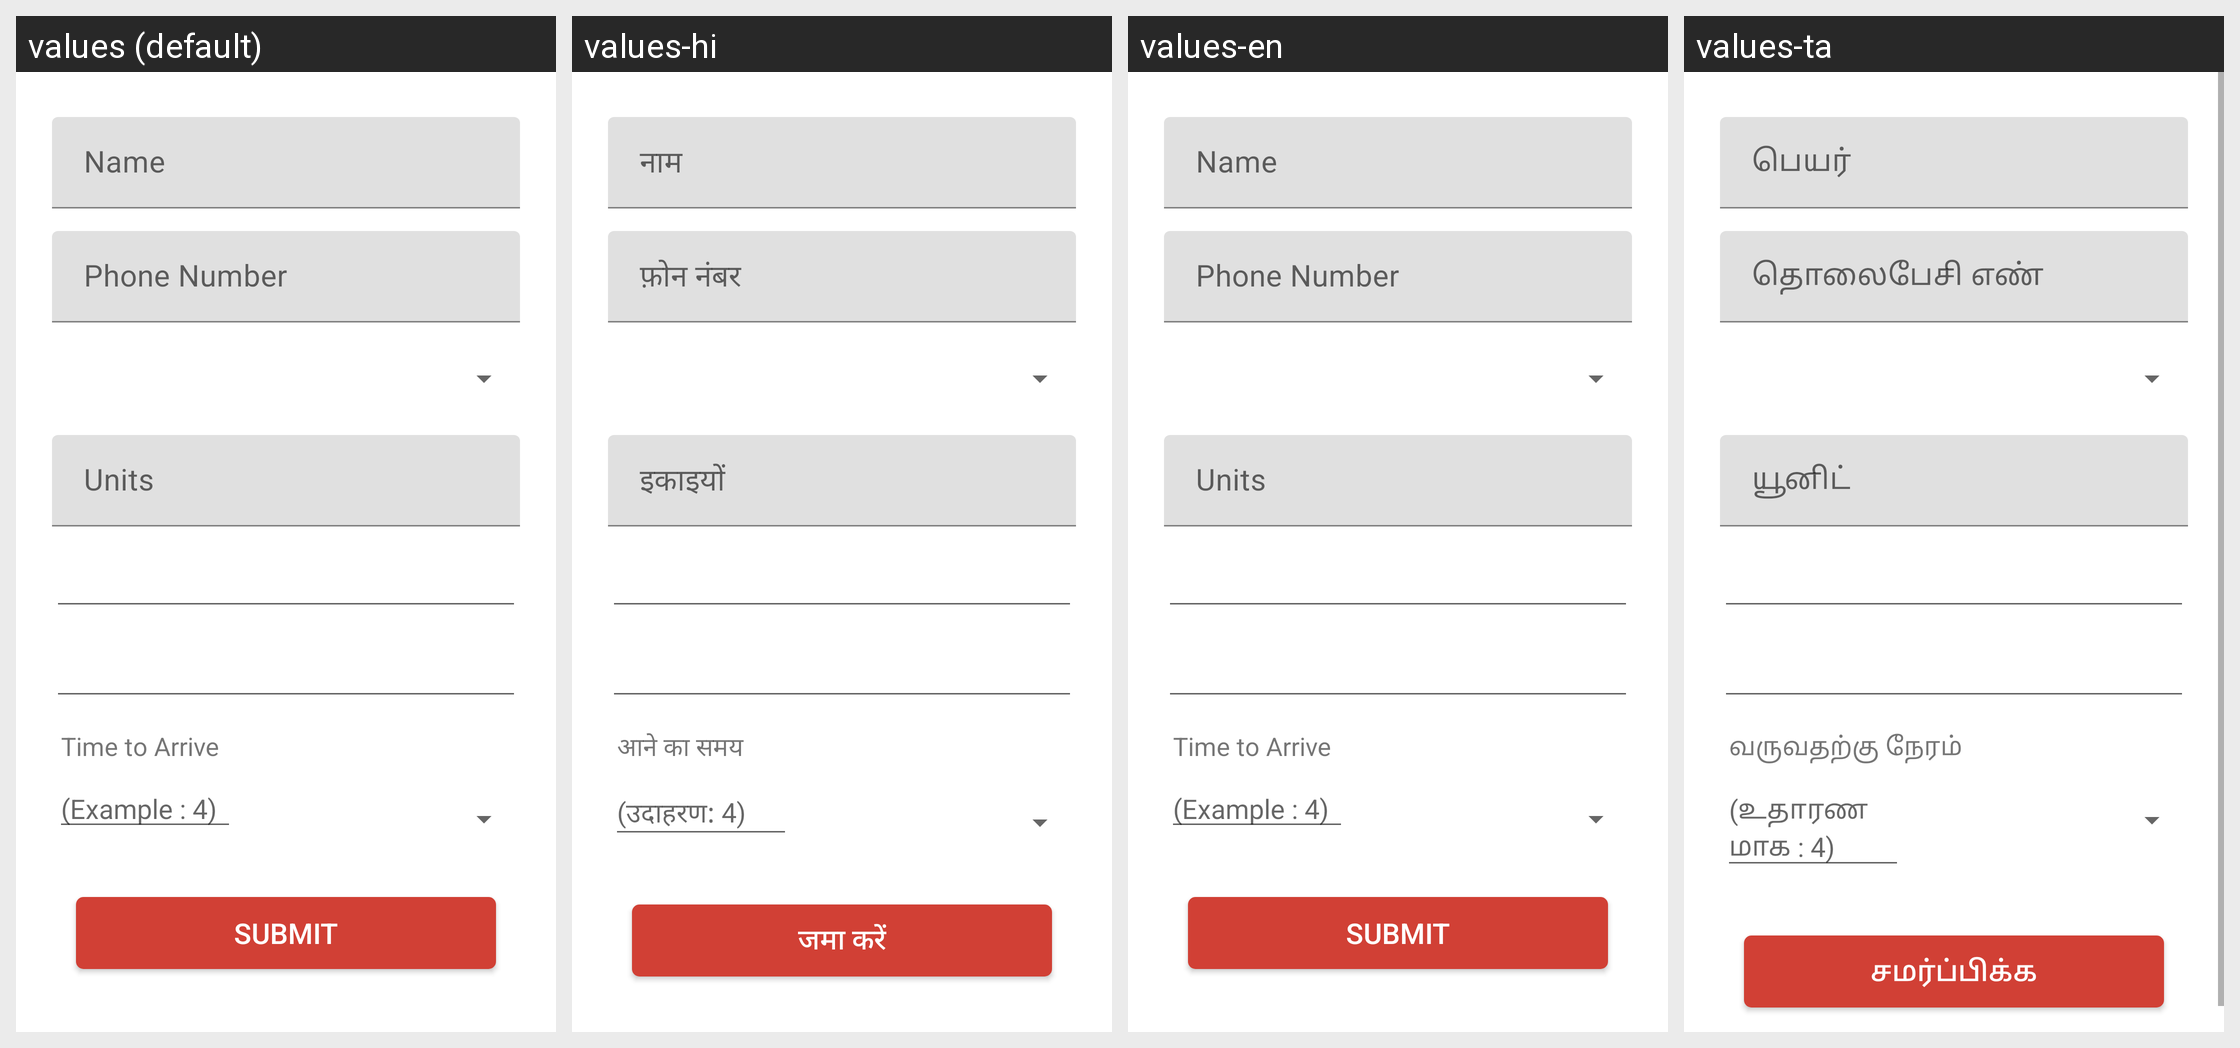

Strings drawn on this Android screen and how each of the app's shown locales translates them:
Android screen res/layout/fragment_some_one_request.xml rendered under 4 locales, left to right: values (default), values-hi, values-en, values-ta. Device: Nexus 5 (rendered at 1080×1920; each locale shown at half size, 540×960, under a caption strip naming it); theme Theme.MaterialComponents.DayNight.NoActionBar.
Strings drawn on this screen, with the default value and each locale's value (text and hints the layout hard-codes, and strings that could not be matched under every locale, appear in the picture but are not listed):

fragment_some_one_request_name_editText
  values:  Name
  values-hi:  नाम
  values-en:  Name
  values-ta:  பெயர்

fragment_some_one_request_phoneNumber_editText
  values:  Phone Number
  values-hi:  फ़ोन नंबर
  values-en:  Phone Number
  values-ta:  தொலைபேசி எண்

fragment_some_one_request_units_editText
  values:  Units
  values-hi:  इकाइयों
  values-en:  Units
  values-ta:  யூனிட்

fragment_some_one_request_constraintLayout_time_to_arrive_textview
  values: Time to Arrive
  values-hi: आने का समय
  values-en: Time to Arrive
  values-ta: வருவதற்கு நேரம்

fragment_some_one_request_constraintLayout_time_to_arrive_editText
  values: (Example : 4)
  values-hi: (उदाहरण: 4)
  values-en: (Example : 4)
  values-ta: (உதாரணமாக : 4)

fragment_some_one_request_submit_button
  values: SUBMIT
  values-hi: जमा करें
  values-en: SUBMIT
  values-ta: சமர்ப்பிக்க
